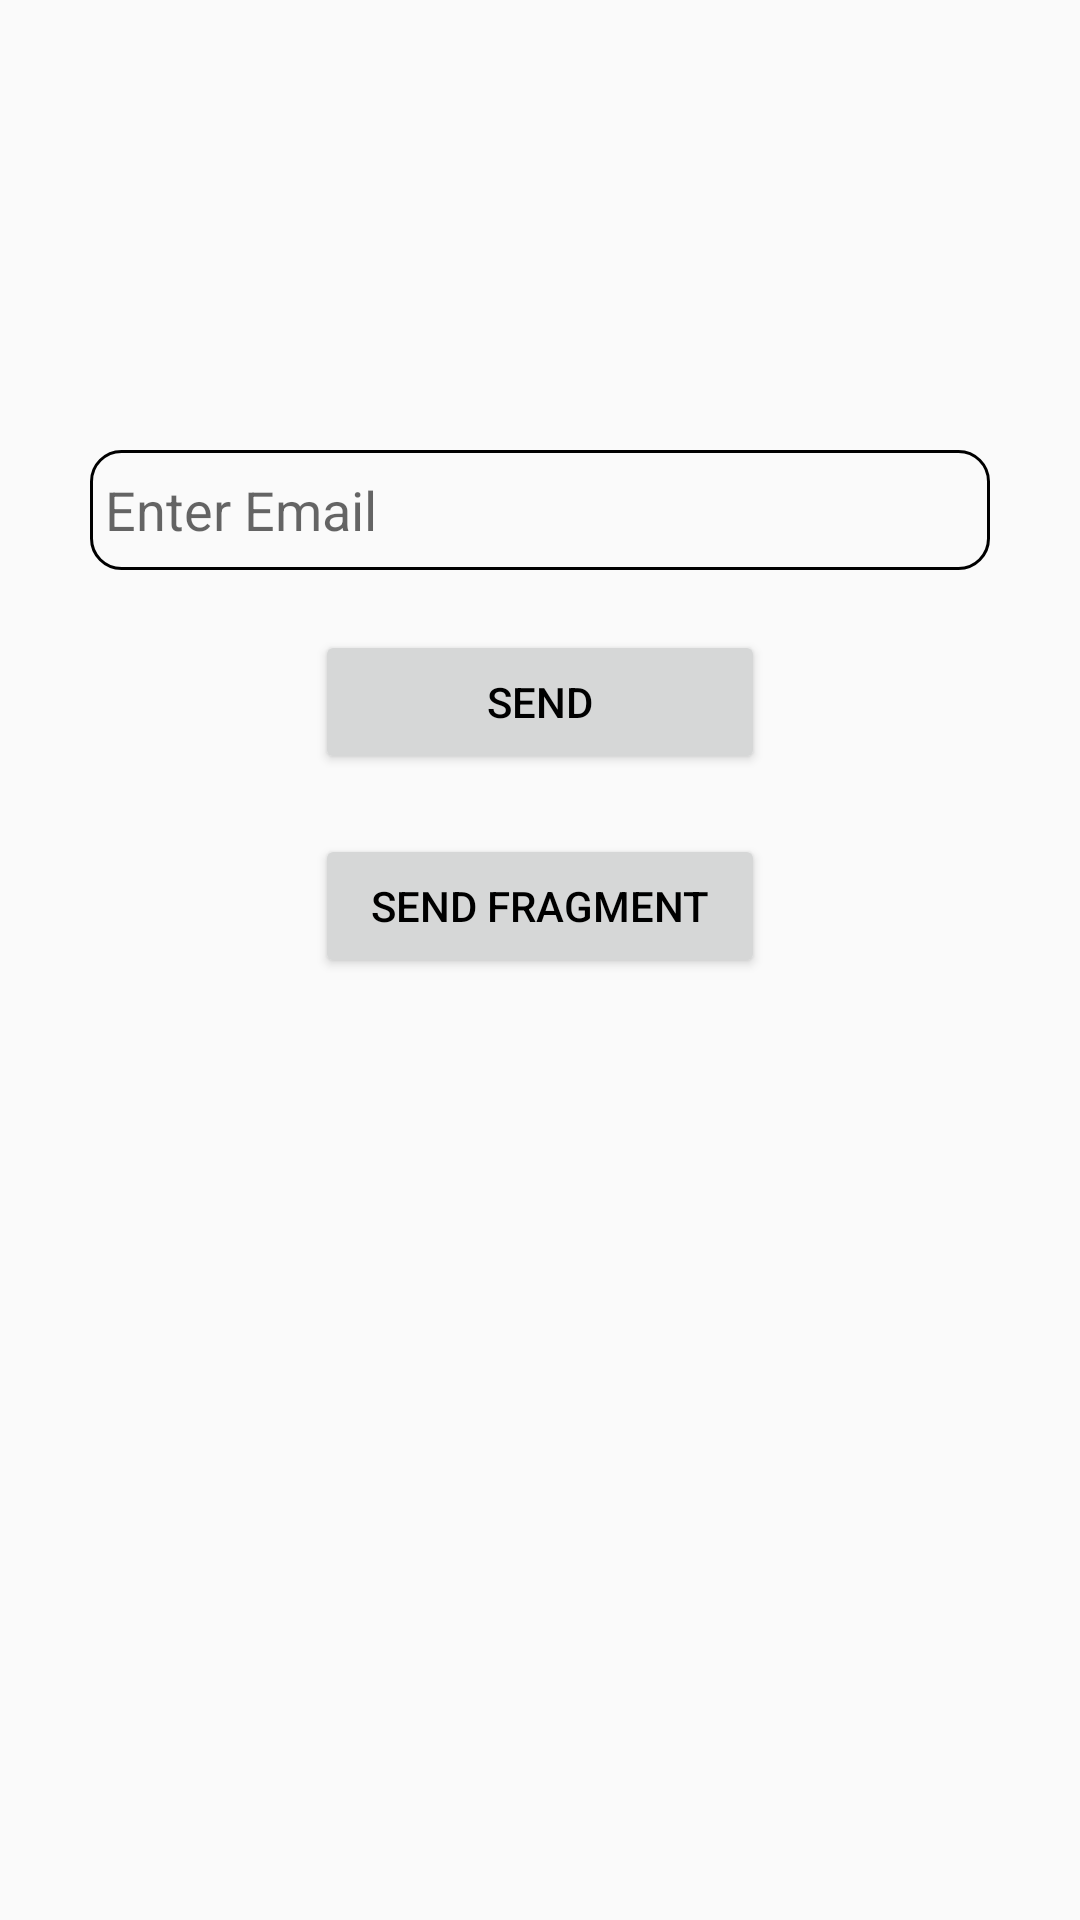

The Android layout XML behind this screen, and the referenced resources:
<!-- AndroidManifest.xml: application theme Theme.ActivityResultLauncher -->
<!-- res/layout/activity_result.xml -->
<?xml version="1.0" encoding="utf-8"?>
<androidx.constraintlayout.widget.ConstraintLayout xmlns:android="http://schemas.android.com/apk/res/android"
    xmlns:app="http://schemas.android.com/apk/res-auto"
    xmlns:tools="http://schemas.android.com/tools"
    android:layout_width="match_parent"
    android:layout_height="match_parent"
    tools:context=".ResultActivity">


    <EditText
        android:id="@+id/email"
        android:hint="Enter Email"
        android:padding="5dp"
        android:editable="false"
        android:layout_marginTop="150dp"
        android:background="@drawable/edt_bg"
        android:layout_marginHorizontal="30dp"
        app:layout_constraintTop_toTopOf="parent"
        app:layout_constraintEnd_toEndOf="parent"
        app:layout_constraintStart_toStartOf="parent"
        android:layout_width="match_parent"
        android:layout_height="40dp"/>
    <androidx.appcompat.widget.AppCompatButton
        android:id="@+id/btnAction"
        android:layout_width="150dp"
        android:layout_height="wrap_content"
        android:text="Send"
        android:gravity="center"
        android:layout_marginTop="20dp"
        android:layout_marginHorizontal="50dp"
        android:textColor="@color/black"
        app:layout_constraintEnd_toEndOf="parent"
        app:layout_constraintStart_toStartOf="parent"
        app:layout_constraintTop_toBottomOf="@id/email"
        />



    <androidx.appcompat.widget.AppCompatButton
        android:id="@+id/btnActionFragment"
        android:layout_width="150dp"
        android:layout_height="wrap_content"
        android:text="Send Fragment"
        android:gravity="center"
        android:layout_marginTop="20dp"
        android:layout_marginHorizontal="50dp"
        android:textColor="@color/black"
        app:layout_constraintEnd_toEndOf="parent"
        app:layout_constraintStart_toStartOf="parent"
        app:layout_constraintTop_toBottomOf="@id/btnAction"
        />
    <FrameLayout
        android:id="@+id/frameLayout"
        android:layout_width="match_parent"
        android:layout_height="match_parent"
        app:layout_constraintTop_toBottomOf="@id/btnActionFragment">
    </FrameLayout>
</androidx.constraintlayout.widget.ConstraintLayout>
<!-- resources referenced by this layout -->
<resources>
  <color name="black">#FF000000</color>
  <!-- drawable edt_bg (drawable) -->
  <?xml version="1.0" encoding="utf-8"?>
  <shape xmlns:android="http://schemas.android.com/apk/res/android"
      android:shape="rectangle">
  
      <stroke
          android:color="@color/black"
          android:width="1dp"/>
  
      <corners
          android:radius="10dp"/>
  </shape>
  <style name="Theme.ActivityResultLauncher" parent="Base.Theme.ActivityResultLauncher" />
  <style name="Base.Theme.ActivityResultLauncher" parent="Theme.AppCompat.DayNight.NoActionBar">
          
          
      </style>
</resources>
